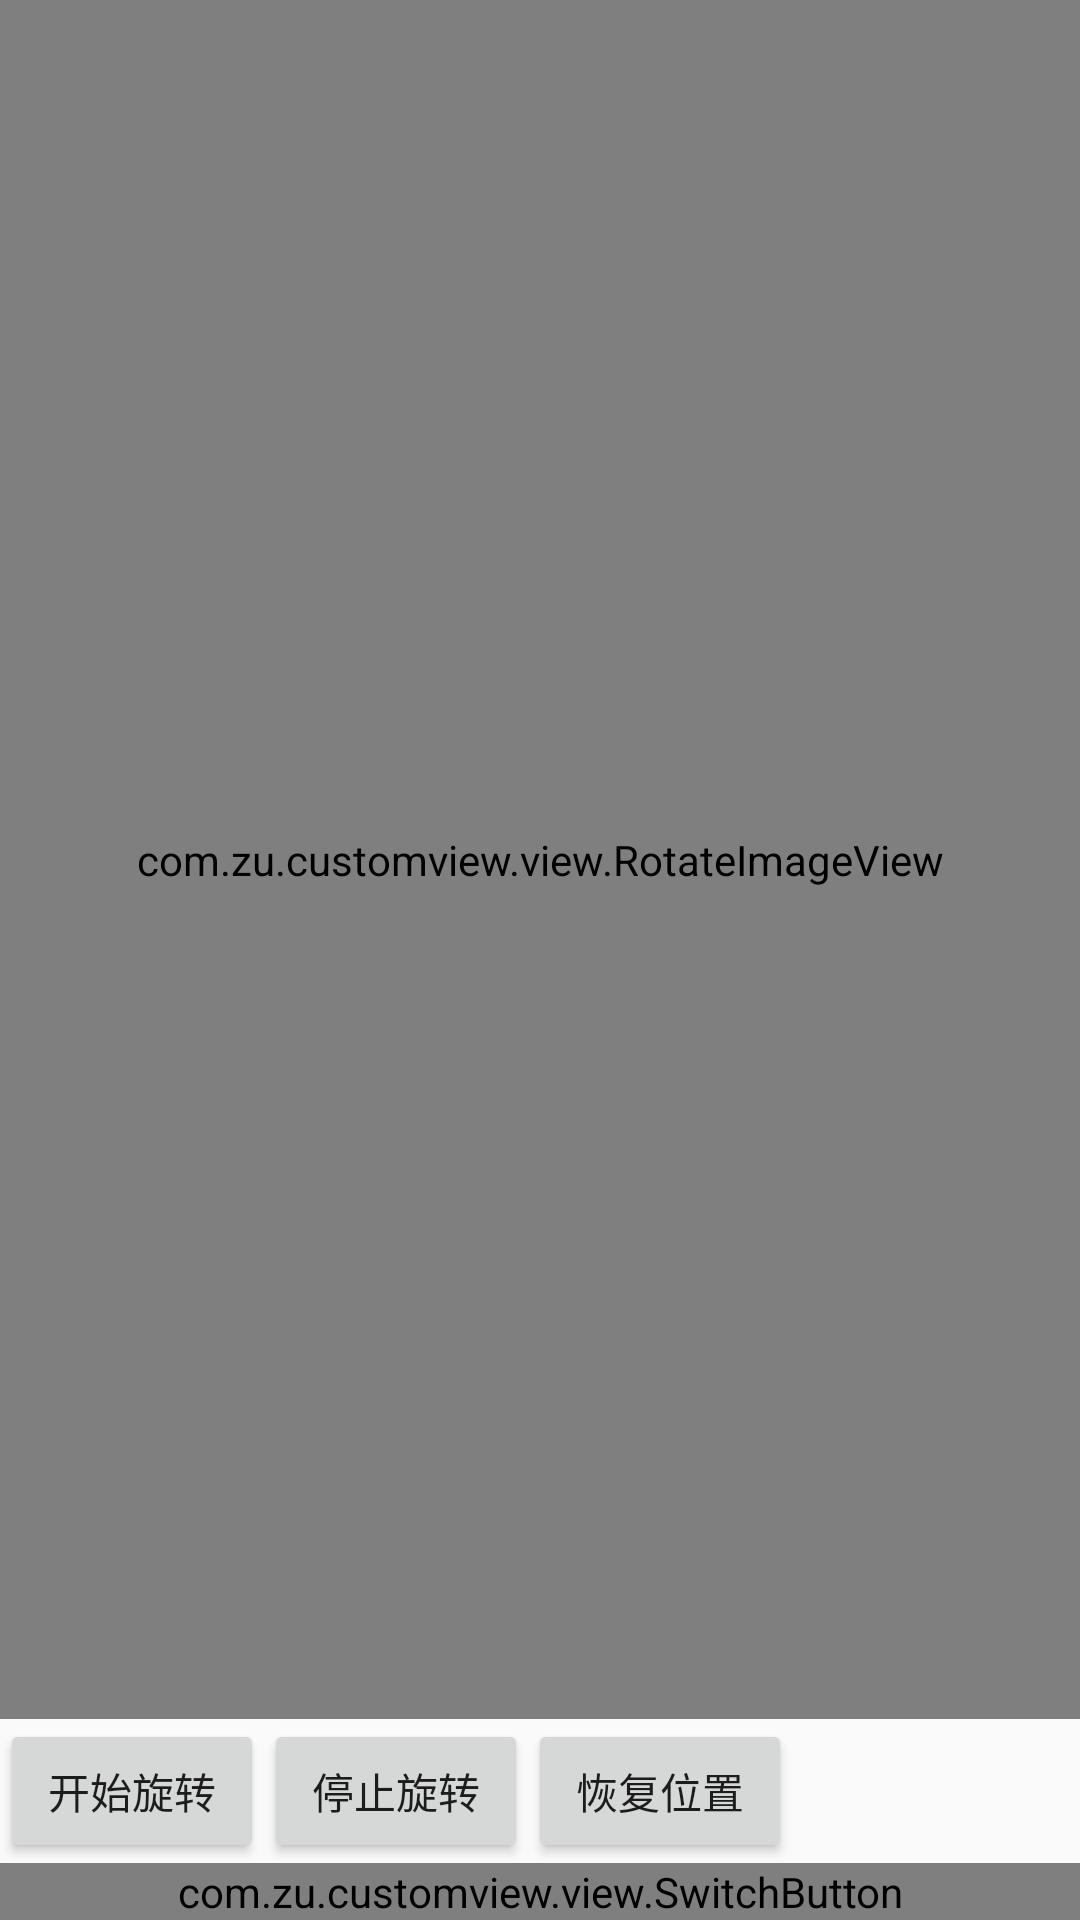

Android layout source for this screen:
<!-- AndroidManifest.xml: application theme AppTheme -->
<!-- res/layout/activity_switch_button.xml -->
<?xml version="1.0" encoding="utf-8"?>
<android.support.constraint.ConstraintLayout xmlns:android="http://schemas.android.com/apk/res/android"
    xmlns:app="http://schemas.android.com/apk/res-auto"
    xmlns:tools="http://schemas.android.com/tools"
    android:layout_width="match_parent"
    android:layout_height="match_parent"
    tools:context="com.zu.customview.SwitchButtonActivity">
    <com.zu.customview.view.RotateImageView
        android:id="@+id/switch_button_activity_rotateView"
        android:layout_width="match_parent"
        android:layout_height="0dp"
        app:drawableSrc="@drawable/chuyin"
        app:layout_constraintTop_toTopOf="parent"
        app:layout_constraintLeft_toLeftOf="parent"
        app:layout_constraintRight_toRightOf="parent"

        app:layout_constraintBottom_toTopOf="@id/switch_button_activity_stopRotate"/>
    <Button
        android:layout_width="wrap_content"
        android:layout_height="wrap_content"
        app:layout_constraintLeft_toLeftOf="parent"
        app:layout_constraintBottom_toTopOf="@id/switch_button_activity_switchButton"
        android:text="开始旋转"
        android:id="@+id/switch_button_activity_startRotate"/>
    <Button
        android:layout_width="wrap_content"
        android:layout_height="wrap_content"
        android:id="@+id/switch_button_activity_stopRotate"
        android:text="停止旋转"
        app:layout_constraintLeft_toRightOf="@id/switch_button_activity_startRotate"
        app:layout_constraintBottom_toTopOf="@id/switch_button_activity_switchButton"/>
    <Button
        android:layout_width="wrap_content"
        android:layout_height="wrap_content"
        android:id="@+id/switch_button_activity_resetRotate"
        android:text="恢复位置"
        app:layout_constraintBottom_toTopOf="@id/switch_button_activity_switchButton"
        app:layout_constraintLeft_toRightOf="@id/switch_button_activity_stopRotate"
        />
    <com.zu.customview.view.SwitchButton
        android:id="@+id/switch_button_activity_switchButton"
        android:layout_width="match_parent"
        android:layout_height="wrap_content"
        app:layout_constraintBottom_toBottomOf="parent"
        app:layout_constraintRight_toRightOf="parent"
        app:layout_constraintLeft_toLeftOf="parent"
        app:leftLabel="left"
        app:rightLabel="right"
        app:shrinkLeftColor="#ffffffff"
        app:enlargeLeftDrawable="@drawable/enlarge_left_back"
        app:shrinkRightColor="#ffffffff"
        app:enlargeRightDrawable="@drawable/enlarge_right_back"
        app:textSize="10sp"

        app:leftButtonDrawable="@mipmap/show_up_list"
        app:rightButtonDrawable="@mipmap/show_up_list"
        app:textPadding="10dp"
        app:buttonPadding="10dp">

    </com.zu.customview.view.SwitchButton>
</android.support.constraint.ConstraintLayout>
<!-- resources referenced by this layout -->
<resources>
  <!-- drawable chuyin: jpeg bitmap (drawable, 102920 bytes) -->
  <!-- drawable enlarge_left_back (drawable) -->
  <?xml version="1.0" encoding="utf-8"?>
  <shape android:shape="rectangle"
      xmlns:android="http://schemas.android.com/apk/res/android">
      <gradient android:startColor="#ae9ed8" android:endColor="#0000d0"
          android:angle="0"/>
  </shape>
  <!-- drawable enlarge_right_back (drawable) -->
  <?xml version="1.0" encoding="utf-8"?>
  <shape android:shape="rectangle"
      xmlns:android="http://schemas.android.com/apk/res/android">
      <gradient android:startColor="#0000d8" android:endColor="#7a9dd0"
          android:angle="0"/>
  </shape>
  <!-- mipmap show_up_list: png bitmap (mipmap-hdpi, 1891 bytes) -->
  <style name="AppTheme" parent="Theme.AppCompat.Light.DarkActionBar">
          
          <item name="colorPrimary">@color/colorPrimary</item>
          <item name="colorPrimaryDark">@color/colorPrimaryDark</item>
          <item name="colorAccent">@color/colorAccent</item>
          <item name="homeAsUpIndicator">@drawable/ic_left_arrow_back_black</item>
          <item name="windowActionBarOverlay">false</item>
      </style>
  <color name="colorPrimary">#3F51B5</color>
  <color name="colorPrimaryDark">#303F9F</color>
  <color name="colorAccent">#FF4081</color>
  <!-- drawable ic_left_arrow_back_black (drawable) -->
  <?xml version="1.0" encoding="utf-8"?>
  <vector xmlns:android="http://schemas.android.com/apk/res/android"
      android:width="32dp"
      android:height="32dp"
      android:viewportWidth="24"
      android:viewportHeight="24">
  
      <path
          android:fillColor="#000000"
          android:pathData="M11.67 3.87L9.9 2.1 0 12l9.9 9.9 1.77-1.77L3.54 12z" />
      <path
          android:pathData="M0 0h24v24H0z" />
  </vector>
</resources>
